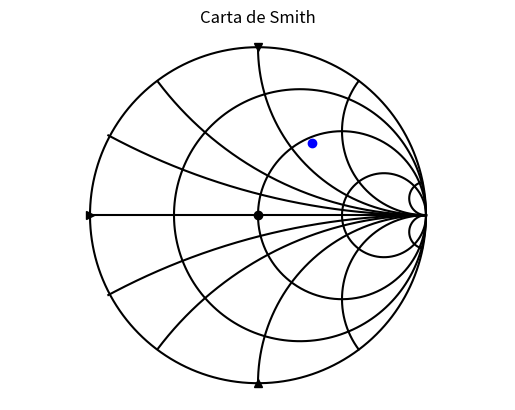

Write the Python code that produced this figure.
# Feito por Leonardo Saads Pinto
# Setembro - 2021

# Importando as bibliotecas padrões.
import numpy as np
import matplotlib.pyplot as plt


class CartaSmith:
    """
    BIBLIOTECA PARA FUNCIONALIDADES DA CARTA DE SMITH

    FUNÇÕES:
    - AJUSTAR
    - SUMARIO
    - PLOT_SMITH
    """

    def __init__(self, RF=None, ZN=None, ZL=None, Z0=None):
        # Impedancia Característica (Z0): float
        self.__Z0 = Z0
        # Impedancia da Onda (ZL): list
        self.__ZL = ZL
        # Impedancia Normalizada (ZN): list
        self.__ZN = ZN
        # Coeficiente de Reflexão (RF): list
        self.__RF = RF

    # DEFININDO GETTERS

    @property
    def Z0(self):
        """
        Getter para a impedancia característica.
        :return: impedancia característica Z0.
        """
        return self.__Z0

    @property
    def ZL(self):
        """
        Getter para a impedancia de onda.
        :return: impedancia de onda ZL.
        """
        return self.__ZL

    @property
    def ZN(self):
        """
        Getter para a impedancia normalizada.
        :return: impedancia de onda ZN.
        """
        return self.__ZN

    @property
    def RF(self):
        """
        Getter para o coeficiente de reflexão da onda.
        :return: coeficiente de reflexão da onda.
        """
        return self.__RF

    # DEFININDO SETTERS

    @Z0.setter
    def Z0(self, valor):
        """
        Setter para a Impedancia Característica.
        :param valor: parâmetro Z0.
        :return: None
        """
        self.__Z0 = valor

    @ZL.setter
    def ZL(self, valor):
        """
        Setter para a Impedancia de Onda.
        :param valor: parâmetro ZL (número complexo).
        :return: None
        """
        self.__ZL = valor

    @ZN.setter
    def ZN(self, valor):
        """
        Setter para a Impedancia Normalizada..
        :param valor: Parâmetro ZN (número complexo).
        :return: None
        """
        self.__ZN = valor

    @RF.setter
    def RF(self, valor):
        """
        Setter para a Coeficiente de Reflexão.
        :param valor: Coeficiente de Reflexão (número complexo).
        :return: None
        """
        self.__RF = valor

    # FUNÇÕES DE AJUSTES

    def ajustar(self):
        """
        Essa Função irá ajustar todos os parâmetros com base em determinados dados de entrada.
        :return: Null
        """
        # NECESSÁRIO UM FOR QUE RODE 2 VEZES (atualizar 2 dados)
        for i in range(2):
            # Ajuste do ZO
            if self.__ZL is not None and self.__ZN is not None and self.__Z0 is None:
                self.__Z0 = self.__ZL / self.__ZN

            # Ajuste do ZL
            if self.__Z0 is not None and self.__ZN is not None and self.__ZL is None:
                self.__ZL = self.__ZN * self.__Z0

            # Ajuste do ZN
            if self.__ZL is not None and self.__Z0 is not None and self.__ZN is None:
                self.__ZN = self.__ZL / self.__Z0

            if self.__RF is not None and self.__ZN is None:
                self.__ZN = (-self.__RF - 1)/(self.__RF - 1)

            # Ajude da Reflexão
            if self.ZL is not None and self.Z0 is not None and self.RF is None:
                self.__RF = (self.ZL - self.Z0)/(self.ZL + self.Z0)

    # FUNÇÕES DE INFORMAÇÕES

    def sumario(self):
        """
        Printa o sumário de todos os parâmetros da carta de Smith.
        :return: Null
        """

        lista_parametros = [self.RF, self.ZN, self.Z0, self.ZL]
        parametros_desconhecidos = [1 for item in lista_parametros if item is None]

        print(f'--------------------- MODELO ---------------------\n'  
              f'Impedância Característica:       {self.Z0}\n'
              f'Impedãncia de Onda:              {self.ZL}\n'
              f'Impedância Normalizada:          {self.ZN}\n'
              f'Coeficiente de Reflexão:         {self.RF}\n'
              f'--------------------------------------------------\n'
              f'O número de parâmetros desconhecidos é: {sum(parametros_desconhecidos)}\n'
              f'--------------------------------------------------')

        # ALERTAS PARA USUÁRIOS:
        if sum(parametros_desconhecidos) > 0:
            print('ATENÇÃO: Utilize o comando ".ajustar()" para determinar os parâmetros desconhecidos.\n')

    # FUNÇÕES DE PLOTAGEM E ANÁLISE GRÁFICA

    # PLOTANDO A CARTA DE SMITH - SERVE DE BASE PARA AS OUTRAS FUNÇÕES
    @staticmethod
    def plotar_carta():

        # FUNÇÃO PARA A PLOTAGEM DOS CÍRCULOS
        def circulo(xc, yc, r, a1=0, a2=2*np.pi):
            # Theta vai de 0 à 2*pi particionado em 360 vezes. (OBS: Graus)
            theta = np.linspace(a1, a2, 360)
            # Parametrização do cículo.
            x = xc + r * np.cos(theta)
            y = yc + r * np.sin(theta)
            return x, y

        # DEFININDO A QUANTIDADE DE RAIOS QUE SERÃO PLOTADOS - EIXO X
        raios_eixo_x = np.linspace(0, 1, 5)
        raios_eixo_y = [0.1, 0.5, 1, 2, 4]
        a1_y = [1.8, 2.5, np.pi, 3.79, 4.22]

        # PLOTANDO OS RAIOS NO EIXO X
        for r in raios_eixo_x:
            # create the figure
            x, y = circulo(r, 0, 1 - r)
            plt.plot(x, y, color='black')

        # PLOTANDO OS RAIOS NO EIXO Y
        for i in range(len(raios_eixo_y)):
            x, y = circulo(1, raios_eixo_y[i], raios_eixo_y[i], a1_y[i], 3/2*np.pi)
            plt.plot(x, y, color='black')
            x, y = circulo(1, -raios_eixo_y[i], raios_eixo_y[i], np.pi/2, 2*np.pi - a1_y[i])
            plt.plot(x, y, color='black')

       # LINHA ENTRE (-1,0) À (1, 0)
        plt.plot([-1, 1], [0, 0], color='black')

        # PLOTANDO PONTOS IMPORTANTES
        plt.plot(0, 0, color='black', marker='o')
        plt.plot(-1, 0, color='black', marker='>')
        plt.plot(0, 1, color='black', marker='v')
        plt.plot(0, -1, color='black', marker='^')

        # EIXOS
        plt.axis('equal')
        plt.axis('off')

        # PLOTANDO O TÍTULO
        plt.title("Carta de Smith")

    def plotar_coeficiente(self):
        self.plotar_carta()
        plt.plot(self.RF.real, self.RF.imag, color='blue', marker='o')
        plt.show()


if __name__ == '__main__':
    linha = CartaSmith()
    linha.ZL = 100 + 120j
    linha.Z0 = 90
    linha.sumario()
    linha.ajustar()
    linha.sumario()
    linha.plotar_coeficiente()

    teste = CartaSmith(
        Z0=50,
        ZL=[20+2j, 4+6j]
    )
